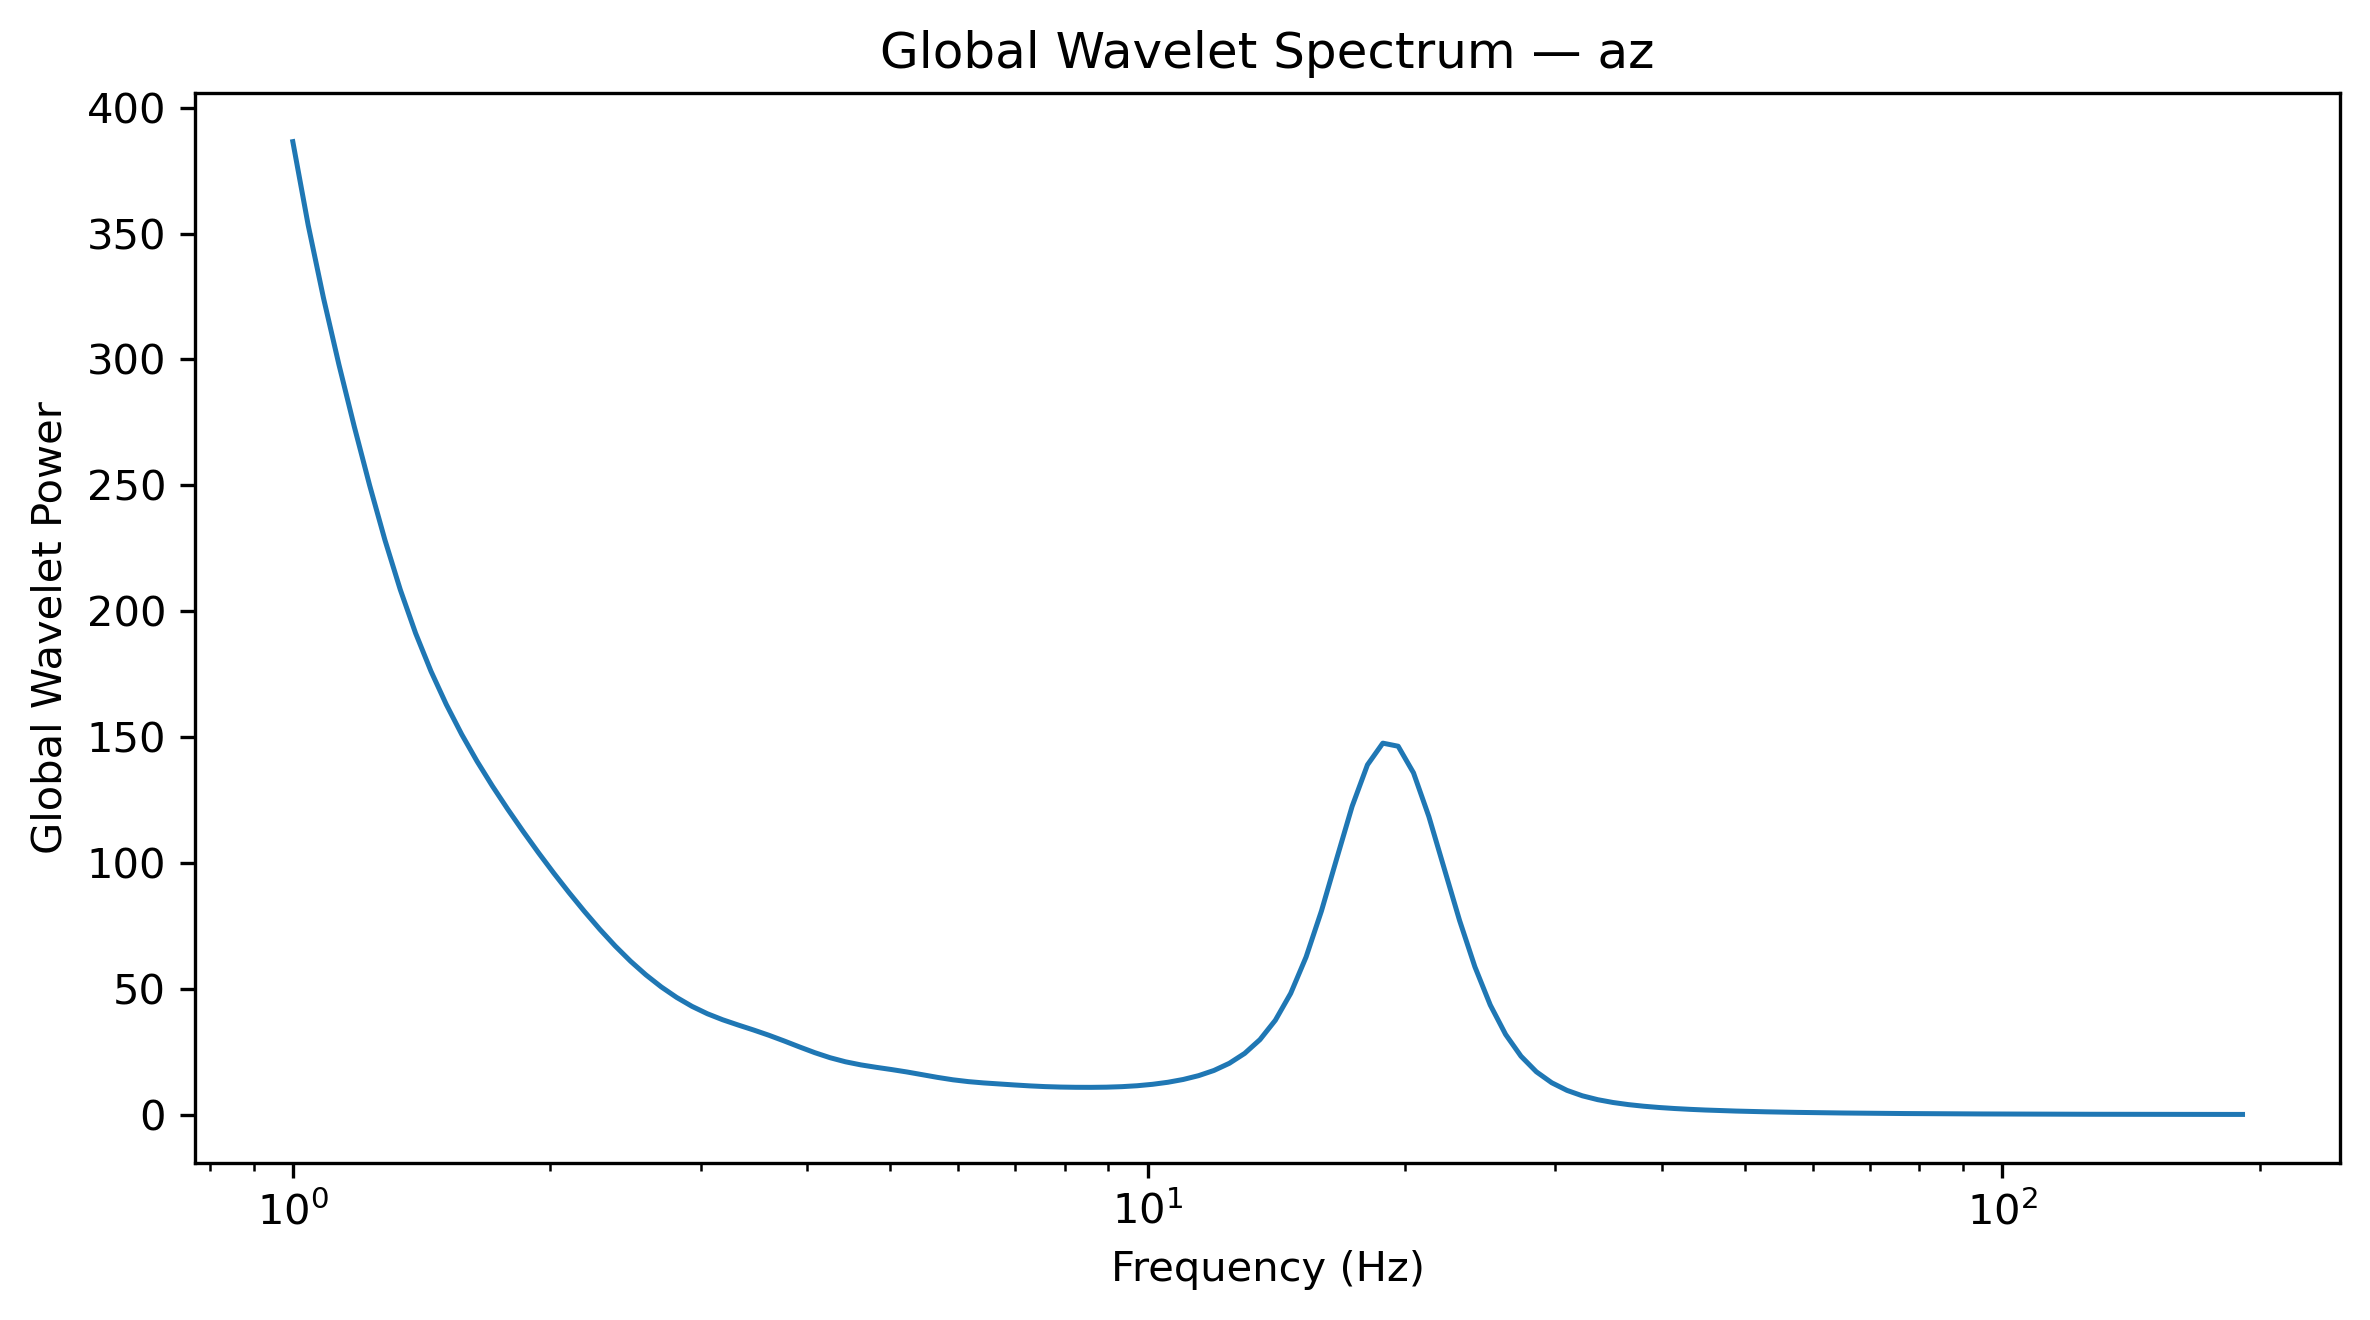

The table this chart was drawn from, first rows:
Frequency_Hz, GlobalWaveletPower, GlobalWaveletAmplitude
1.0, 386.5, 19.66
1.042, 353.4, 18.8
1.086, 324.3, 18.01
1.132, 298, 17.26
1.18, 273.4, 16.54
1.23, 250.1, 15.81
1.282, 228.3, 15.11
1.336, 208.6, 14.44
1.392, 191.2, 13.83
1.451, 176.2, 13.27
1.512, 162.9, 12.76
1.576, 151.1, 12.29
1.643, 140.4, 11.85
1.712, 130.6, 11.43
1.784, 121.4, 11.02
1.86, 112.6, 10.61
1.938, 104.1, 10.2
2.02, 95.97, 9.796
2.105, 88.18, 9.391
2.194, 80.73, 8.985
2.287, 73.65, 8.582
2.383, 67.03, 8.187
2.484, 60.99, 7.809
2.589, 55.57, 7.454
2.698, 50.78, 7.126
2.812, 46.61, 6.827
2.931, 43.07, 6.563
3.055, 40.14, 6.336
3.183, 37.74, 6.143
3.318, 35.67, 5.973
3.458, 33.7, 5.805
3.604, 31.61, 5.622
3.756, 29.33, 5.416
3.915, 26.96, 5.192
4.08, 24.67, 4.967
4.252, 22.66, 4.76
4.432, 21.04, 4.587
4.619, 19.82, 4.452
4.814, 18.85, 4.342
5.017, 17.96, 4.238
5.229, 17, 4.123
5.45, 15.93, 3.991
5.68, 14.84, 3.853
5.92, 13.89, 3.727
6.17, 13.17, 3.629
6.43, 12.65, 3.557
6.702, 12.24, 3.498
6.985, 11.84, 3.441
7.28, 11.48, 3.388
7.587, 11.19, 3.345
7.908, 11.01, 3.318
8.241, 10.91, 3.304
8.589, 10.9, 3.301
8.952, 10.97, 3.312
9.33, 11.17, 3.342
9.724, 11.53, 3.396
10.13, 12.1, 3.479
10.56, 12.91, 3.593
11.01, 14.02, 3.745
11.47, 15.54, 3.942
... 68 more rows
